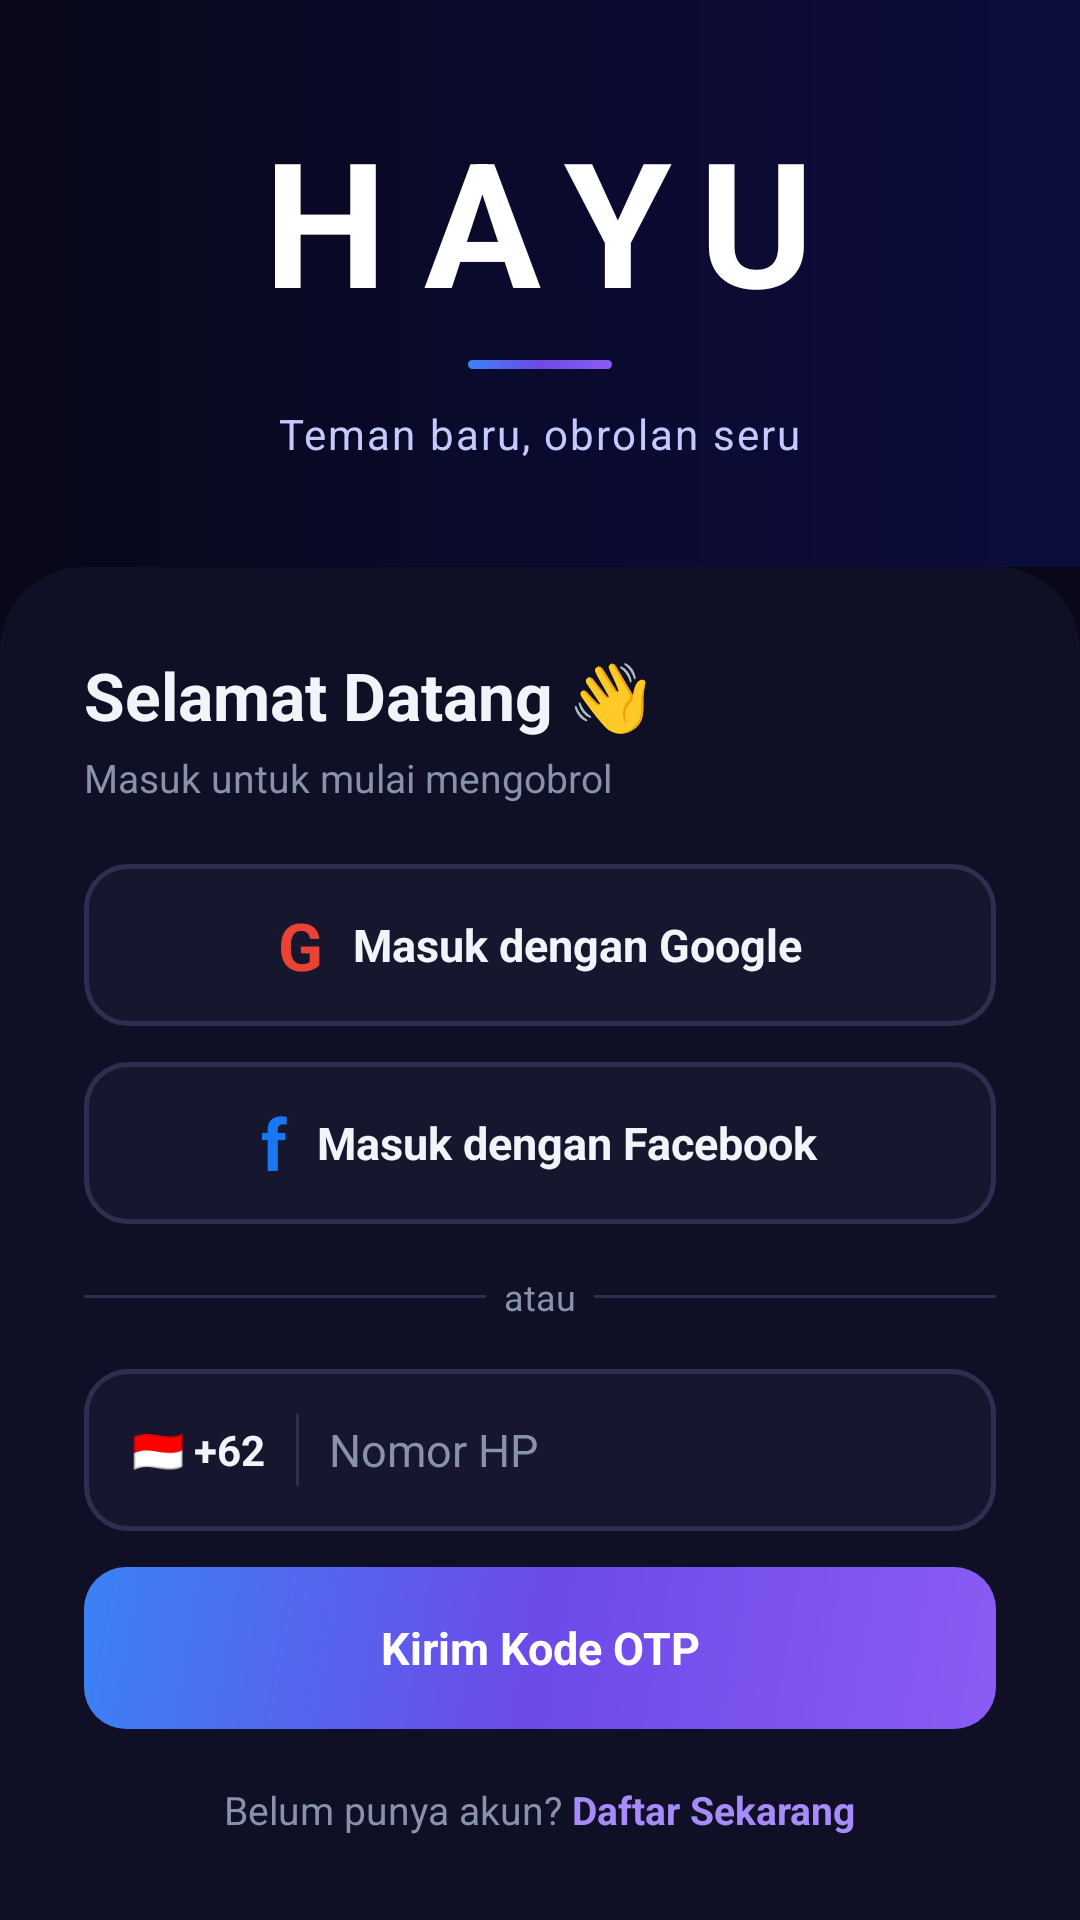

Write the Android layout XML for this screen, with the resource values it uses.
<!-- AndroidManifest.xml: application theme Theme.HAYU -->
<!-- res/layout/activity_login.xml -->
<?xml version="1.0" encoding="utf-8"?>
<LinearLayout xmlns:android="http://schemas.android.com/apk/res/android"
    android:layout_width="match_parent"
    android:layout_height="match_parent"
    android:orientation="vertical"
    android:background="@color/hayu_dark">

    <LinearLayout
        android:layout_width="match_parent"
        android:layout_height="0dp"
        android:layout_weight="1"
        android:orientation="vertical"
        android:gravity="center"
        android:background="@drawable/bg_login_top">

        <TextView
            android:layout_width="wrap_content"
            android:layout_height="wrap_content"
            android:text="HAYU"
            android:textColor="#FFFFFF"
            android:textSize="58sp"
            android:textStyle="bold"
            android:letterSpacing="0.2" />

        <View
            android:layout_width="48dp"
            android:layout_height="3dp"
            android:background="@drawable/bg_button_primary"
            android:layout_marginTop="8dp" />

        <TextView
            android:layout_width="wrap_content"
            android:layout_height="wrap_content"
            android:text="Teman baru, obrolan seru"
            android:textColor="#C4CAFF"
            android:textSize="14sp"
            android:letterSpacing="0.05"
            android:layout_marginTop="12dp" />
    </LinearLayout>

    <LinearLayout
        android:layout_width="match_parent"
        android:layout_height="wrap_content"
        android:orientation="vertical"
        android:background="@drawable/bg_bottom_sheet"
        android:paddingStart="28dp"
        android:paddingEnd="28dp"
        android:paddingTop="28dp"
        android:paddingBottom="28dp">

        <TextView
            android:layout_width="wrap_content"
            android:layout_height="wrap_content"
            android:text="Selamat Datang 👋"
            android:textColor="@color/hayu_text"
            android:textSize="22sp"
            android:textStyle="bold" />

        <TextView
            android:layout_width="wrap_content"
            android:layout_height="wrap_content"
            android:text="Masuk untuk mulai mengobrol"
            android:textColor="@color/hayu_text_secondary"
            android:textSize="13sp"
            android:layout_marginTop="4dp"
            android:layout_marginBottom="20dp" />

        <LinearLayout
            android:id="@+id/btn_google"
            android:layout_width="match_parent"
            android:layout_height="54dp"
            android:orientation="horizontal"
            android:gravity="center"
            android:background="@drawable/bg_input"
            android:clickable="true"
            android:focusable="true">
            <TextView
                android:layout_width="wrap_content"
                android:layout_height="wrap_content"
                android:text="G"
                android:textColor="#EA4335"
                android:textSize="22sp"
                android:textStyle="bold"
                android:layout_marginEnd="10dp" />
            <TextView
                android:layout_width="wrap_content"
                android:layout_height="wrap_content"
                android:text="Masuk dengan Google"
                android:textColor="@color/hayu_text"
                android:textSize="15sp"
                android:textStyle="bold" />
        </LinearLayout>

        <LinearLayout
            android:id="@+id/btn_facebook"
            android:layout_width="match_parent"
            android:layout_height="54dp"
            android:orientation="horizontal"
            android:gravity="center"
            android:background="@drawable/bg_input"
            android:layout_marginTop="12dp"
            android:clickable="true"
            android:focusable="true">
            <TextView
                android:layout_width="wrap_content"
                android:layout_height="wrap_content"
                android:text="f"
                android:textColor="#1877F2"
                android:textSize="24sp"
                android:textStyle="bold"
                android:layout_marginEnd="10dp" />
            <TextView
                android:layout_width="wrap_content"
                android:layout_height="wrap_content"
                android:text="Masuk dengan Facebook"
                android:textColor="@color/hayu_text"
                android:textSize="15sp"
                android:textStyle="bold" />
        </LinearLayout>

        <LinearLayout
            android:layout_width="match_parent"
            android:layout_height="wrap_content"
            android:orientation="horizontal"
            android:gravity="center_vertical"
            android:layout_marginTop="16dp"
            android:layout_marginBottom="16dp">
            <View
                android:layout_width="0dp"
                android:layout_height="1dp"
                android:layout_weight="1"
                android:background="#2E2E50" />
            <TextView
                android:layout_width="wrap_content"
                android:layout_height="wrap_content"
                android:text="  atau  "
                android:textColor="@color/hayu_text_secondary"
                android:textSize="12sp" />
            <View
                android:layout_width="0dp"
                android:layout_height="1dp"
                android:layout_weight="1"
                android:background="#2E2E50" />
        </LinearLayout>

        <LinearLayout
            android:layout_width="match_parent"
            android:layout_height="54dp"
            android:orientation="horizontal"
            android:gravity="center_vertical"
            android:background="@drawable/bg_input"
            android:paddingStart="16dp"
            android:paddingEnd="8dp">
            <TextView
                android:id="@+id/tv_country_code"
                android:layout_width="wrap_content"
                android:layout_height="wrap_content"
                android:text="🇮🇩 +62"
                android:textColor="@color/hayu_text"
                android:textSize="14sp"
                android:textStyle="bold"
                android:paddingEnd="10dp"
                android:clickable="true"
                android:focusable="true" />
            <View
                android:layout_width="1dp"
                android:layout_height="24dp"
                android:background="#2E2E50"
                android:layout_marginEnd="10dp" />
            <EditText
                android:id="@+id/et_phone"
                android:layout_width="0dp"
                android:layout_height="match_parent"
                android:layout_weight="1"
                android:hint="Nomor HP"
                android:textColorHint="@color/hayu_text_secondary"
                android:textColor="@color/hayu_text"
                android:textSize="15sp"
                android:background="@android:color/transparent"
                android:inputType="phone"
                android:autofillHints="phoneNumber" />
        </LinearLayout>

        <TextView
            android:id="@+id/btn_send_otp"
            android:layout_width="match_parent"
            android:layout_height="54dp"
            android:text="Kirim Kode OTP"
            android:textColor="#FFFFFF"
            android:textSize="15sp"
            android:textStyle="bold"
            android:gravity="center"
            android:background="@drawable/bg_button_primary"
            android:layout_marginTop="12dp" />

        <LinearLayout
            android:layout_width="match_parent"
            android:layout_height="wrap_content"
            android:orientation="horizontal"
            android:gravity="center"
            android:layout_marginTop="18dp">
            <TextView
                android:layout_width="wrap_content"
                android:layout_height="wrap_content"
                android:text="Belum punya akun? "
                android:textColor="@color/hayu_text_secondary"
                android:textSize="13sp" />
            <TextView
                android:id="@+id/tv_register"
                android:layout_width="wrap_content"
                android:layout_height="wrap_content"
                android:text="Daftar Sekarang"
                android:textColor="@color/hayu_purple_light"
                android:textSize="13sp"
                android:textStyle="bold" />
        </LinearLayout>
    </LinearLayout>
</LinearLayout>
<!-- resources referenced by this layout -->
<resources>
  <color name="hayu_dark">#080818</color>
  <color name="hayu_purple_light">#A78BFA</color>
  <color name="hayu_text">#F1F5F9</color>
  <color name="hayu_text_secondary">#8892AA</color>
  <!-- drawable bg_bottom_sheet (drawable) -->
  <?xml version="1.0" encoding="utf-8"?>
  <shape xmlns:android="http://schemas.android.com/apk/res/android"
      android:shape="rectangle">
      <solid android:color="#0F0F25" />
      <corners android:topLeftRadius="28dp" android:topRightRadius="28dp" />
  </shape>
  <!-- drawable bg_button_primary (drawable) -->
  <?xml version="1.0" encoding="utf-8"?>
  <shape xmlns:android="http://schemas.android.com/apk/res/android"
      android:shape="rectangle">
      <gradient android:angle="135" android:startColor="#8B5CF6"
          android:centerColor="#6D4AE8" android:endColor="#3B82F6" />
      <corners android:radius="14dp" />
  </shape>
  <!-- drawable bg_input (drawable) -->
  <?xml version="1.0" encoding="utf-8"?>
  <shape xmlns:android="http://schemas.android.com/apk/res/android"
      android:shape="rectangle">
      <solid android:color="#16162E" />
      <corners android:radius="14dp" />
      <stroke android:width="1.5dp" android:color="#2E2E50" />
  </shape>
  <!-- drawable bg_login_top (drawable) -->
  <?xml version="1.0" encoding="utf-8"?>
  <shape xmlns:android="http://schemas.android.com/apk/res/android"
      android:shape="rectangle">
      <gradient
          android:angle="180"
          android:startColor="#0D0D3D"
          android:centerColor="#0A0A2E"
          android:endColor="#080818"
          android:type="linear" />
  </shape>
  <style name="Theme.HAYU" parent="Theme.MaterialComponents.DayNight.NoActionBar">
          <item name="colorPrimary">@color/hayu_purple</item>
          <item name="colorPrimaryVariant">@color/hayu_blue</item>
          <item name="colorOnPrimary">#FFFFFF</item>
          <item name="android:windowBackground">@color/hayu_dark</item>
          <item name="android:statusBarColor">@color/hayu_darker</item>
          <item name="android:navigationBarColor">@color/hayu_darker</item>
          <item name="android:windowLightStatusBar">false</item>
      </style>
  <color name="hayu_purple">#8B5CF6</color>
  <color name="hayu_blue">#3B82F6</color>
  <color name="hayu_darker">#04040F</color>
</resources>
